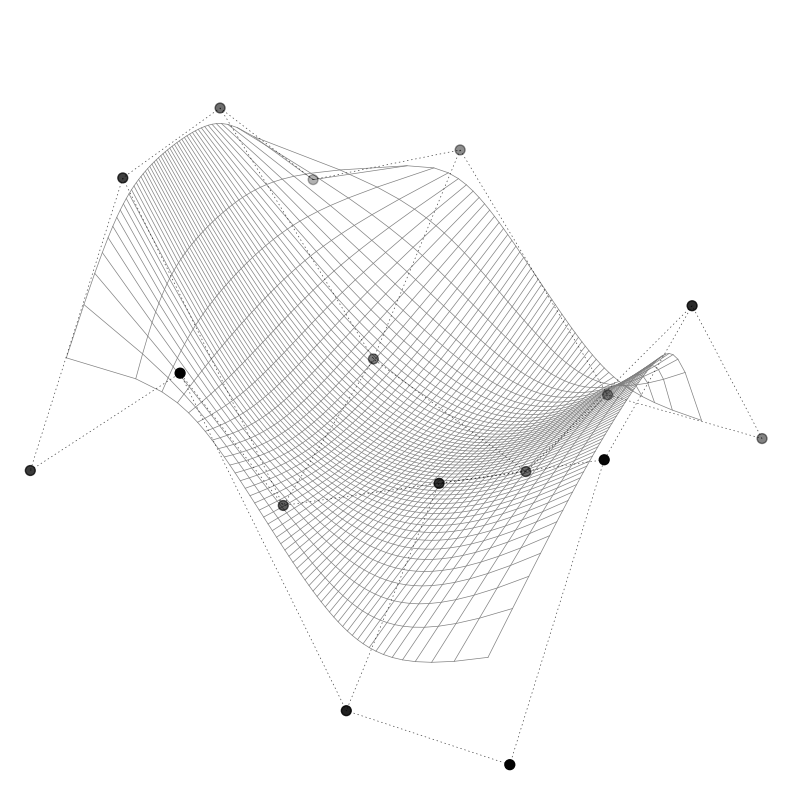

The script that saved this image:
from math import comb
import numpy as np
from functools import cache
import matplotlib.pyplot as mpl
import time

@cache
def bernstein(
    n: np.uint8, m: np.uint8,
    i: np.uint8, j: np.uint8,
    u: np.float32, v: np.float32
    ) -> np.float32:

    bu = comb(n, i) * u**i * (1 - u)**(n - i)
    bv = comb(m, j) * v**j * (1 - v)**(m - j)
    
    return bu * bv


def rbezier(
    u: np.float32, v: np.float32,
    points: np.ndarray, poids: np.ndarray
    ) -> np.ndarray:

    n = points.shape[1]
    m = points.shape[0]

    xyz = np.zeros(3, dtype=np.float32)
    b = np.float32(0)
    rationnelle = np.float32(0)

    for i in range(n):
        for j in range(m):
            pij = poids[i, j]
            b = bernstein(n, m, i, j, u, v) * pij
            for k in range(3):
                xyz[k] += points[i, j, k] * b
            rationnelle += b

    return np.divide(xyz, rationnelle, dtype=np.float64)


def afficher(
    points: np.ndarray, poids: np.ndarray,
    num_points: int = 50+1
    ) -> None:

    a = time.time()

    fig = mpl.figure(figsize=(8,8))
    ax = fig.add_subplot(projection="3d")

    us = np.linspace(0, 1, num_points, dtype=np.float32)
    vs = np.linspace(0, 1, num_points, dtype=np.float32)
    uvs = np.r_[[us, vs]]

    for u in us:
        tv_ = tuple(rbezier(u, v, points, poids) for v in uvs[0])
        tv = np.asarray(tv_)
        iso = np.array(tv, dtype=np.float32)
        ax.plot(iso[:, 0], iso[:, 1], iso[:, 2], linestyle="-",
                linewidth=0.5, color="gray", antialiased=True)

    for v in vs:
        tu_ = tuple(rbezier(u, v, points, poids) for u in uvs[1])
        tu = np.asarray(tu_)
        iso = np.array(tu, dtype=np.float32)
        ax.plot(iso[:, 0], iso[:, 1], iso[:, 2], linestyle="-",
                linewidth=0.5, color="gray", antialiased=True)

    pc0, pc1, pc2 = points[:, :, 0], points[:, :, 1], points[:, :, 2]
    
    ax.scatter(pc0.ravel(), pc1.ravel(), pc2.ravel(),
                color="k", edgecolor="k", s=50)
    
    n = points.shape[1]
    m = points.shape[0]

    tuple(ax.plot(pc0[i, :], pc1[i, :], pc2[i, :], linestyle="-", dashes=(2,4),
            alpha=0.75, linewidth=0.5, color="k") for i in range(m))

    tuple(ax.plot(pc0[:, j], pc1[:, j], pc2[:, j], linestyle="-", dashes=(2,4),
            alpha=0.75, linewidth=0.5, color="k") for j in range(n))

    b = time.time()
    print("temps :", str(b-a), "s")

    fig.tight_layout()
    ax.set_axis_off()
    ax.view_init(elev=30, azim=30)
    ax.set_box_aspect(None, zoom=1.25)
    mpl.show()


if __name__ == "__main__":
    points = np.array([
        [[-15, 0, 600], [5, 0, 800], [25, 0, 800], [45, 0, 500]],
        [[-15, 1, 700], [5, 1, 500], [25, 1, 400], [45, 1, 700]],
        [[-15, 2, 400], [5, 2, 400], [25, 2, 500], [45, 2, 300]],
        [[-15, 3, 400], [5, 3, 700], [25, 3, 600], [45, 3, 300]]
    ], dtype=np.float32)

    w = 20
    poids = np.array([
        [1, w, w, 1],
        [w, w*4, w*4, w],
        [w, w*4, w*4, w],
        [1, w, w, 1]
    ], dtype=np.float32)

    afficher(points, poids)
